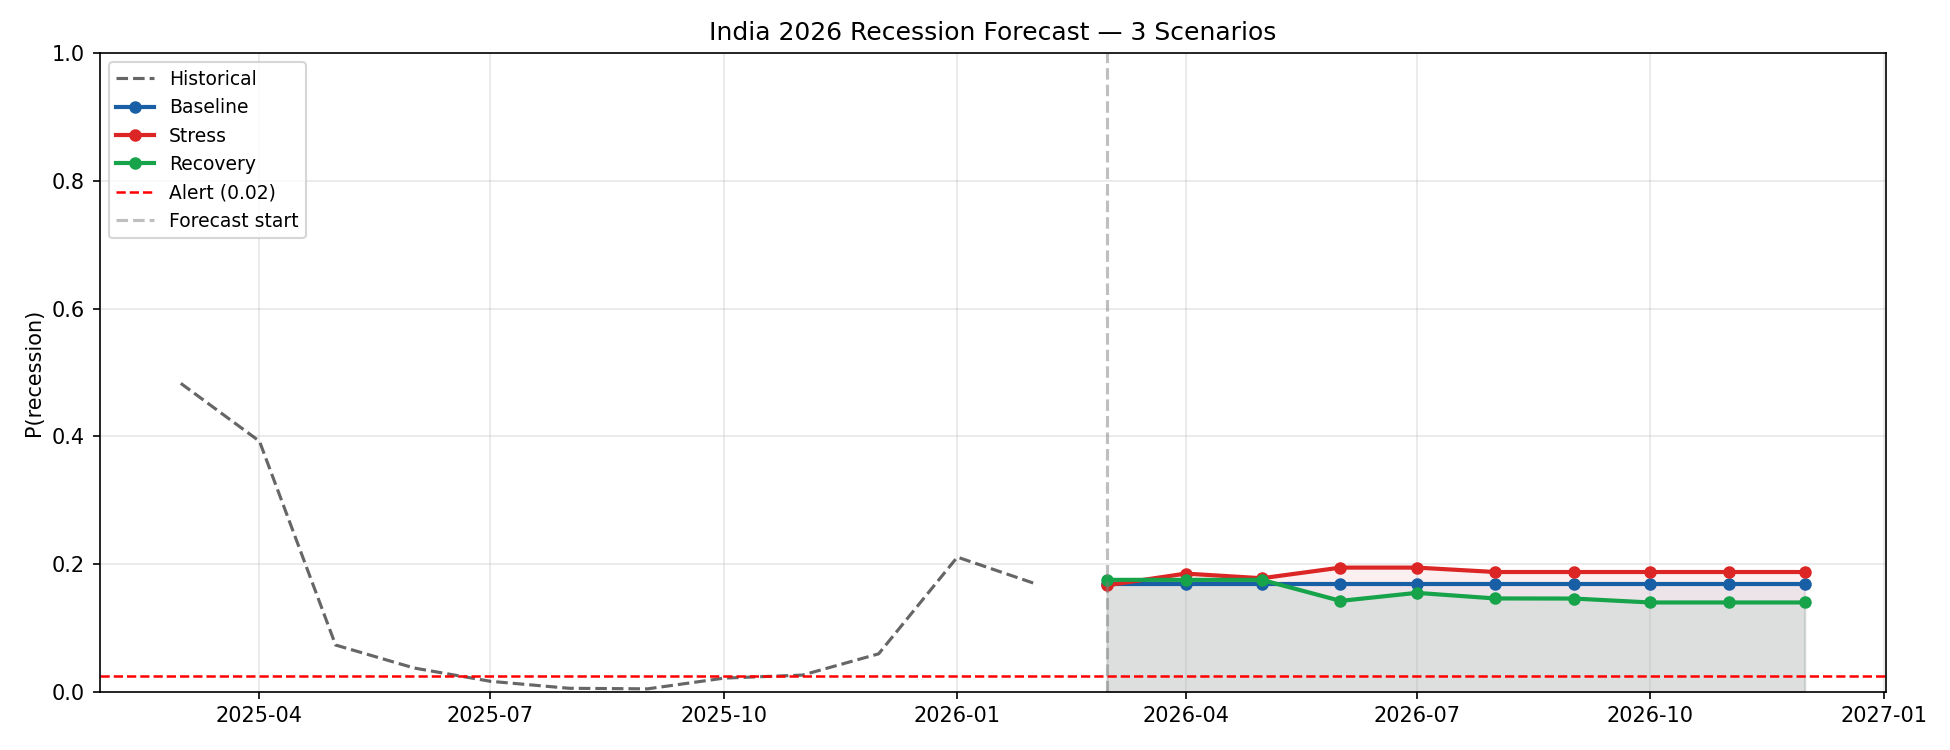

Values plotted in this chart, from the file beside it:
, Baseline, Stress, Recovery
2026-03-01, 0.169, 0.1669, 0.1754
2026-04-01, 0.169, 0.1852, 0.1754
2026-05-01, 0.169, 0.1779, 0.1754
2026-06-01, 0.169, 0.1946, 0.1425
2026-07-01, 0.169, 0.1946, 0.155
2026-08-01, 0.169, 0.1877, 0.1463
2026-09-01, 0.169, 0.1877, 0.1461
2026-10-01, 0.169, 0.1877, 0.14
2026-11-01, 0.169, 0.1877, 0.14
2026-12-01, 0.169, 0.1877, 0.14
